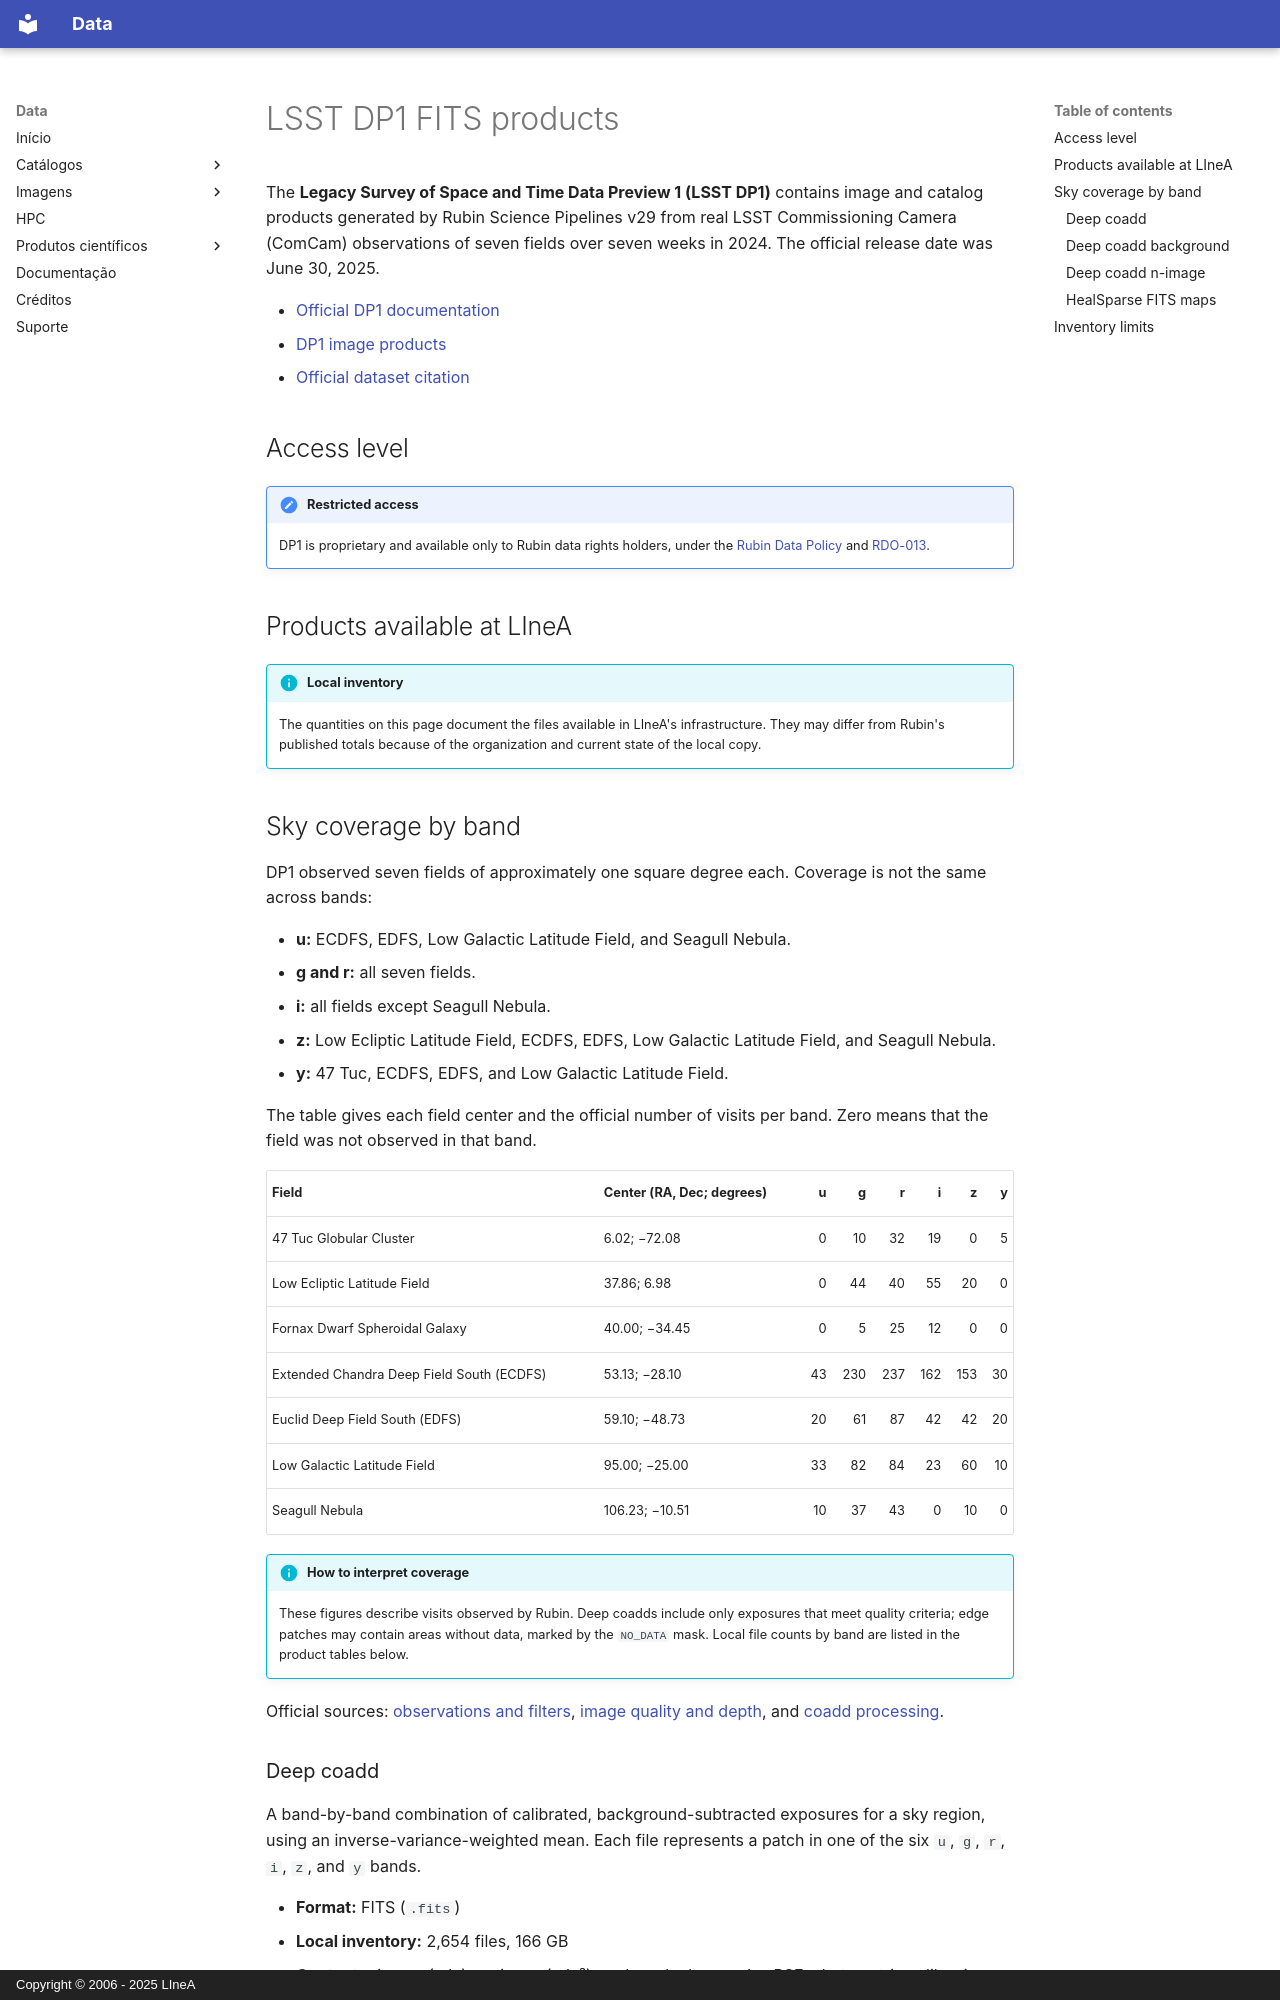

repository: linea-it/lsdb-at-linea · page: en/images/fits/lsst_dp1.html · generator: mkdocs · copyright: Copyright © 2006 - 2025 LIneA

# LSST DP1 FITS products

The **Legacy Survey of Space and Time Data Preview 1 (LSST DP1)** contains image and catalog products generated by Rubin Science Pipelines v29 from real LSST Commissioning Camera (ComCam) observations of seven fields over seven weeks in 2024. The official release date was June 30, 2025.

- [Official DP1 documentation](https://dp1.lsst.io/)
- [DP1 image products](https://dp1.lsst.io/products/images/index.html)
- [Official dataset citation](https://doi.org/10.71929/rubin/2570308)

## Access level

!!! private "Restricted access"
    DP1 is proprietary and available only to Rubin data rights holders, under the [Rubin Data Policy](https://rubinobservatory.org/for-scientists/data-products/data-policy) and [RDO-013](https://docushare.lsst.org/docushare/dsweb/Get/RDO-013).

## Products available at LIneA

!!! info "Local inventory"
    The quantities on this page document the files available in LIneA's infrastructure. They may differ from Rubin's published totals because of the organization and current state of the local copy.
